The GitHub repository JunmyeongPark/yolo26_kant contains a labelled image folder "images" with 5 categories: knob, sign green, sign off, sign red, sign yellow. Examples follow, each with its label.

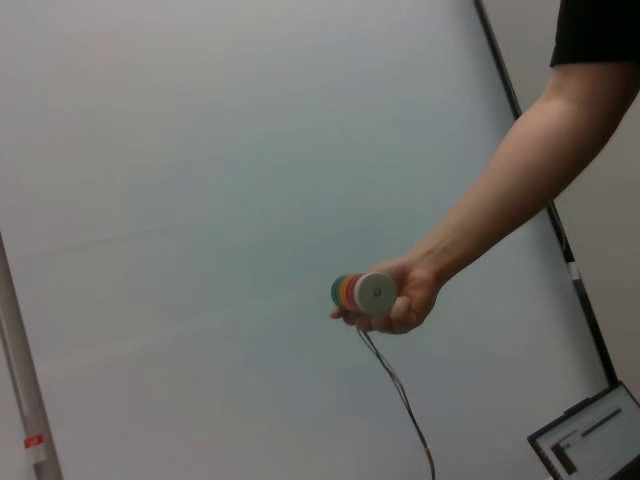
Label: sign off

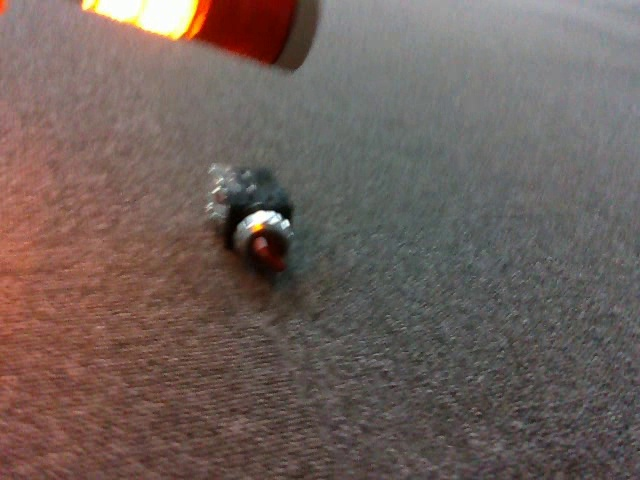
Label: knob

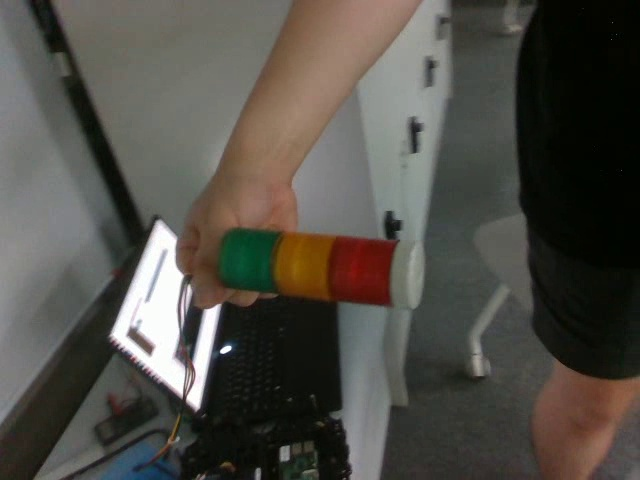
Label: sign off

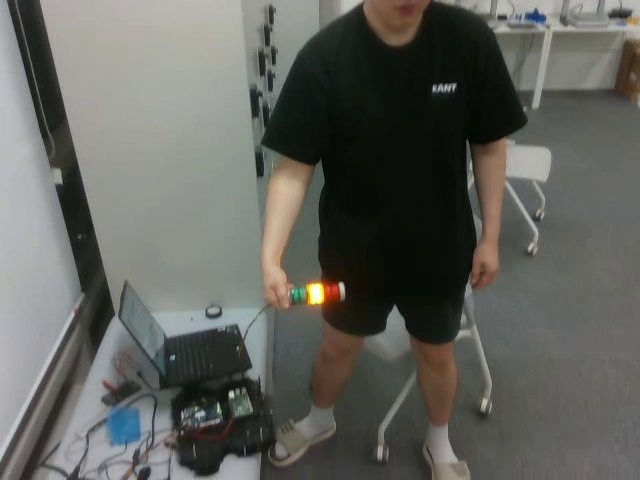
Label: sign yellow

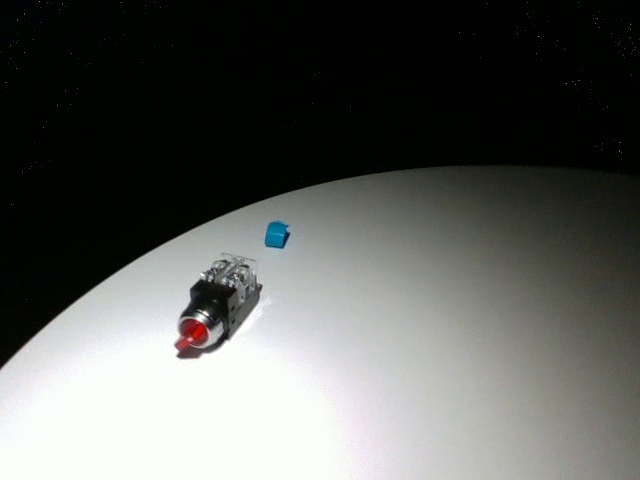
Label: knob

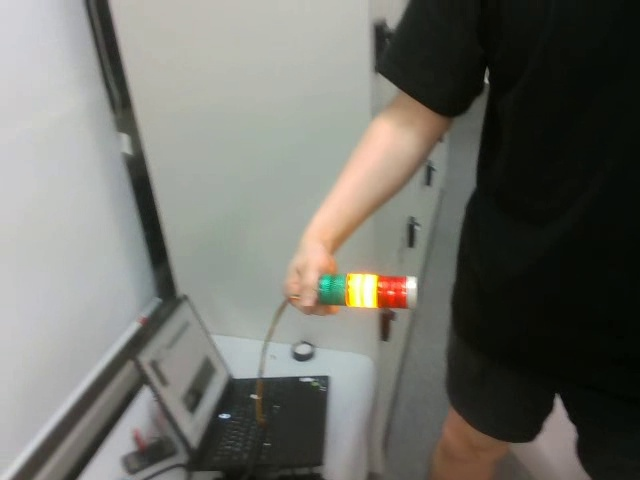
Label: sign yellow
